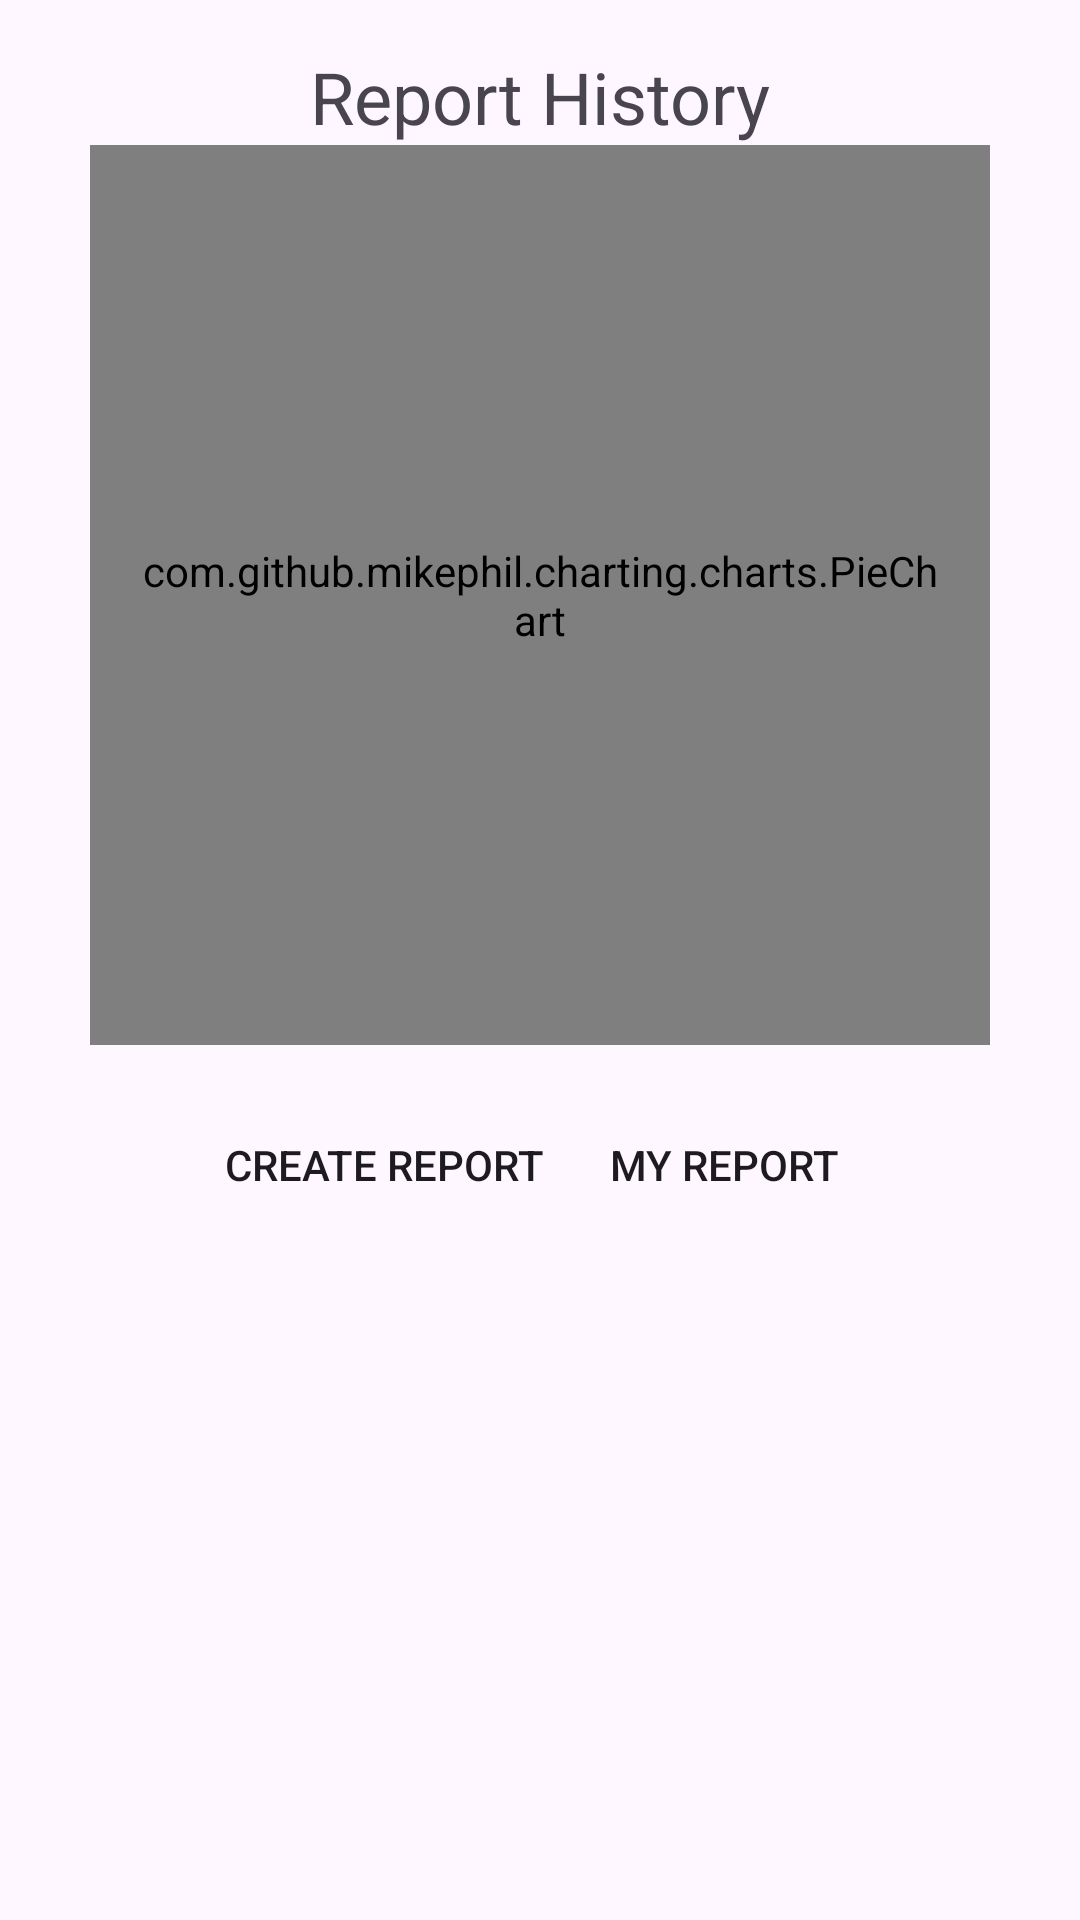

Reconstruct the res/layout file that produces this screen, plus the resources it refers to.
<!-- AndroidManifest.xml: application theme Theme.EnviroTrack -->
<!-- res/layout/fragment_report.xml -->
<RelativeLayout xmlns:android="http://schemas.android.com/apk/res/android"
    xmlns:tools="http://schemas.android.com/tools"
    android:id="@+id/fragment_report"
    android:layout_width="match_parent"
    android:layout_height="match_parent">

    <ScrollView
        android:layout_width="match_parent"
        android:layout_height="match_parent">
        <RelativeLayout
            android:id="@+id/report_history_layout"
            android:layout_width="match_parent"
            android:layout_height="wrap_content">
            <TextView
                android:id="@+id/tv_report_title"
                android:layout_width="wrap_content"
                android:layout_height="wrap_content"
                android:layout_centerHorizontal="true"
                android:layout_marginTop="16dp"
                android:text="Report History"
                android:textSize="24sp" />
            <com.github.mikephil.charting.charts.PieChart
                android:id="@+id/pieChart"
                android:layout_below="@id/tv_report_title"
                android:layout_centerInParent="true"
                android:padding="16dp"
                android:layout_width="300dp"
                android:layout_height="300dp" />
            <LinearLayout
                android:layout_width="match_parent"
                android:layout_height="wrap_content"
                android:layout_marginTop="16dp"
                android:gravity="center"
                android:layout_below="@id/pieChart">
                <Button
                    android:id="@+id/btn_create_report"
                    android:layout_width="wrap_content"
                    android:layout_height="wrap_content"
                    android:layout_marginEnd="8dp"
                    android:background="@drawable/com_facebook_button_background"
                    android:text="Create Report" />
                <Button
                    android:id="@+id/btn_report_history"
                    android:layout_width="wrap_content"
                    android:layout_marginStart="8dp"
                    android:layout_height="wrap_content"
                    android:background="@drawable/com_facebook_button_background"
                    android:text="My Report" />
            </LinearLayout>
        </RelativeLayout>
    </ScrollView>
</RelativeLayout>
<!-- resources referenced by this layout -->
<resources>
  <style name="Theme.EnviroTrack" parent="Base.Theme.EnviroTrack">
          <item name="android:statusBarColor">@android:color/white</item>
          <item name="android:windowLightStatusBar">true</item>
      </style>
  <style name="Base.Theme.EnviroTrack" parent="Theme.Material3.DayNight.NoActionBar">
          
           <item name="colorPrimary">@color/dark_green</item>
      </style>
  <color name="dark_green">#006400</color>
</resources>
